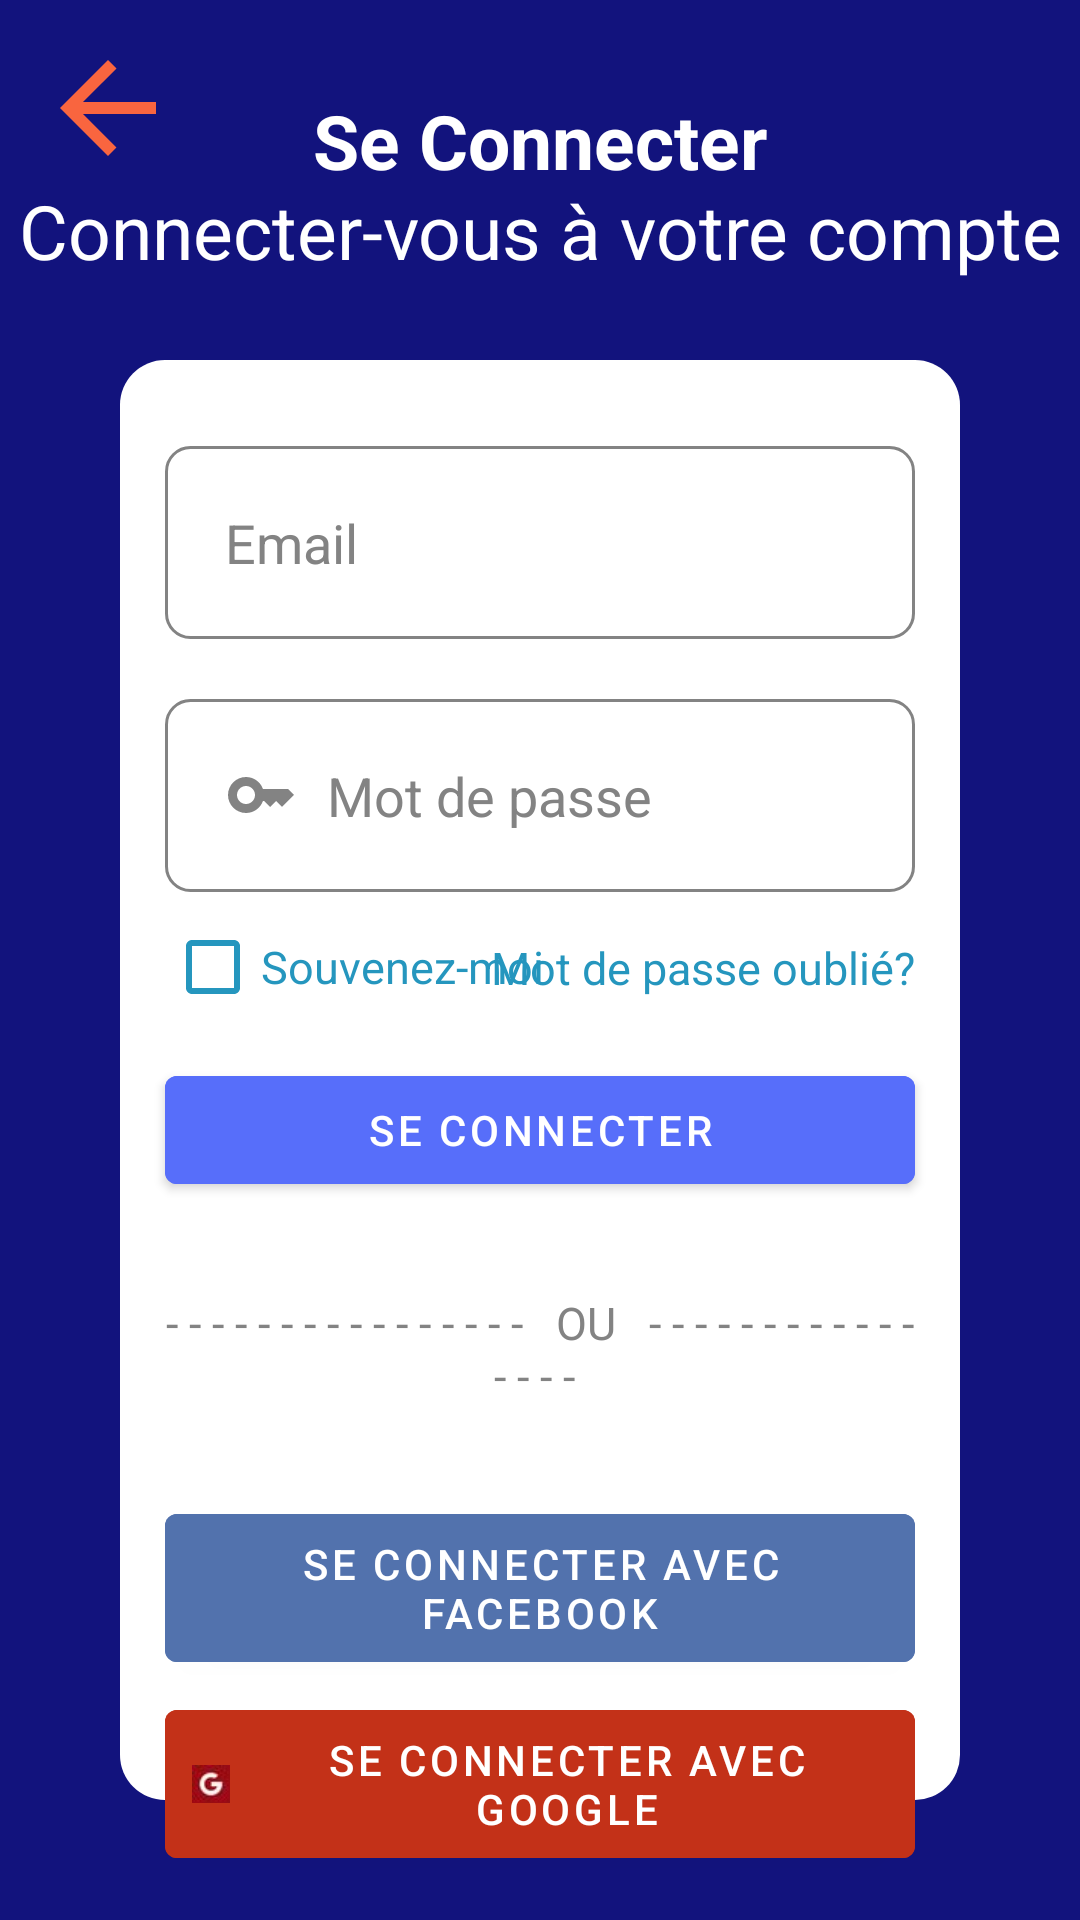

Write the Android layout XML for this screen, with the resource values it uses.
<!-- AndroidManifest.xml: application theme AppTheme -->
<!-- res/layout/activity_sign_in.xml -->
<?xml version="1.0" encoding="utf-8"?>
<RelativeLayout xmlns:android="http://schemas.android.com/apk/res/android"
    xmlns:app="http://schemas.android.com/apk/res-auto"
    xmlns:tools="http://schemas.android.com/tools"
    android:layout_width="match_parent"
    android:layout_height="match_parent"
    android:background="#12137d"
    tools:context=".SignInActivity">

    <ImageView
        android:layout_height="48dp"
        android:layout_width="48dp"
        android:src="@drawable/ic_baseline_arrow_back_24"
        android:id="@+id/backhome"
        android:layout_marginTop="12dp"
        android:layout_marginLeft="12dp"
        app:backgroundTint="@color/white"
        android:onClick="goToHome"/>

    <TextView
        android:layout_width="match_parent"
        android:layout_height="wrap_content"
        android:id="@+id/signin"
        android:text="Se Connecter"
        android:textColor="@color/white"
        android:textSize="25dp"
        android:textStyle="bold"
        android:layout_margin="30dp"
        android:gravity="center"/>

    <TextView
        android:layout_width="match_parent"
        android:layout_height="wrap_content"
        android:text="Connecter-vous à votre compte"
        android:textColor="@color/white"
        android:textSize="25dp"
        android:textStyle="normal"
        android:layout_marginTop="60dp"
        android:gravity="center"/>

    <ImageView
        android:layout_height="match_parent"
        android:layout_width="match_parent"
        android:src="@drawable/boxbg"
        android:id="@+id/signinbox"
        android:layout_marginTop="120dp"
        android:layout_marginBottom="40dp"
        android:layout_marginLeft="40dp"
        android:layout_marginRight="40dp"/>

    <EditText
        android:layout_width="match_parent"
        android:layout_height="wrap_content"
        android:id="@+id/email"
        android:layout_below="@id/signin"
        android:background="@drawable/et_style"
        android:hint="Email"
        android:textColorHint="#838383"
        android:textColor="#838383"
        android:layout_marginTop="55dp"
        android:layout_marginLeft="55dp"
        android:layout_marginRight="55dp"
        android:padding="20dp"
        android:drawableLeft="@drawable/ic_baseline_person_24"
        android:drawablePadding="10dp"/>

    <EditText
        android:layout_width="match_parent"
        android:layout_height="wrap_content"
        android:id="@+id/password"
        android:layout_below="@id/email"
        android:background="@drawable/et_style"
        android:hint="Mot de passe"
        android:inputType="textPassword"
        android:textColorHint="#838383"
        android:textColor="#838383"
        android:layout_marginTop="20dp"
        android:layout_marginLeft="55dp"
        android:layout_marginRight="55dp"
        android:padding="20dp"
        android:drawableLeft="@drawable/ic_baseline_key_24"
        android:drawablePadding="10dp"/>

    <CheckBox
        android:id="@+id/checkBox_remember"
        android:layout_width="wrap_content"
        android:layout_height="wrap_content"
        android:layout_marginLeft="55dp"
        android:layout_marginTop="1dp"
        android:layout_marginRight="55dp"
        android:textColor="#2596be"
        android:buttonTint="#2596be"
        android:text="Souvenez-moi"
        android:textSize="15dp"
        android:layout_below="@id/password"/>

    <TextView
        android:layout_width="match_parent"
        android:layout_height="wrap_content"
        android:id="@+id/forgotpass"
        android:layout_below="@id/password"
        android:text="Mot de passe oublié?"
        android:layout_marginLeft="55dp"
        android:layout_marginTop="15.1dp"
        android:layout_marginRight="55dp"
        android:textSize="15dp"
        android:textColor="#2596be"
        android:textAlignment="viewEnd"/>

    <com.google.android.material.button.MaterialButton
        android:layout_width="match_parent"
        android:layout_height="wrap_content"
        android:id="@+id/loginbtn"
        android:layout_below="@id/forgotpass"
        android:text="Se connecter"
        android:backgroundTint="#576efa"
        android:layout_centerHorizontal="true"
        android:layout_marginTop="20dp"
        android:layout_marginLeft="55dp"
        android:layout_marginRight="55dp"
        />

    <TextView
        android:layout_width="match_parent"
        android:layout_height="wrap_content"
        android:id="@+id/or"
        android:layout_below="@id/loginbtn"
        android:text="- - - - - - - - - - - - - - - -   OU   - - - - - - - - - - - - - - - - "
        android:layout_marginLeft="55dp"
        android:layout_marginTop="30dp"
        android:layout_marginRight="55dp"
        android:textSize="15dp"
        android:textColor="#838383"
        android:gravity="center"/>

    <com.google.android.material.button.MaterialButton
        android:layout_width="match_parent"
        android:layout_height="wrap_content"
        android:id="@+id/facebookbtn"
        android:layout_below="@id/or"
        android:text="Se connecter avec facebook"
        android:backgroundTint="#5272ad"
        android:layout_marginTop="30dp"
        android:layout_marginLeft="55dp"
        android:layout_marginRight="55dp"
        android:drawableLeft="@drawable/fb_icon"
        android:paddingRight="7dp"
        android:paddingLeft="7dp"
        android:paddingTop="7dp"
        android:paddingBottom="7dp"
        />

    <com.google.android.material.button.MaterialButton
        android:layout_width="match_parent"
        android:layout_height="wrap_content"
        android:id="@+id/googlebtn"
        android:layout_below="@id/facebookbtn"
        android:text="Se connecter avec google"
        android:backgroundTint="#c33118"
        android:layout_marginTop="4dp"
        android:layout_marginLeft="55dp"
        android:layout_marginRight="55dp"
        android:drawableLeft="@drawable/google_icon"
        android:paddingRight="12dp"
        android:paddingLeft="9dp"
        android:paddingTop="7dp"
        android:paddingBottom="7dp"
        />

    <TextView
        android:layout_width="match_parent"
        android:layout_height="wrap_content"
        android:id="@+id/createacc"
        android:layout_below="@id/googlebtn"
        android:text="Créer nouveau compte !"
        android:layout_marginLeft="55dp"
        android:layout_marginTop="30dp"
        android:layout_marginRight="55dp"
        android:textSize="15dp"
        android:textColor="#2596be"
        android:gravity="center"
        android:onClick="goToSignUpAct"/>

</RelativeLayout>
<!-- resources referenced by this layout -->
<resources>
  <color name="white">#FFFFFFFF</color>
  <!-- drawable boxbg (drawable-xhdpi) -->
  <?xml version="1.0" encoding="UTF-8"?>
  <shape xmlns:android="http://schemas.android.com/apk/res/android" android:id="@+id/box_background_shape">
      <padding android:left="10dp"
          android:top="20dp"
          android:right="20dp"
          android:bottom="10dp" />
      <corners android:radius="15dp" />
      <solid android:color="#ffffffff" />
  </shape>
  <!-- drawable et_style (drawable-xhdpi) -->
  <?xml version="1.0" encoding="utf-8"?>
  <shape xmlns:android="http://schemas.android.com/apk/res/android" android:shape="rectangle">
      <stroke
          android:width="1dp"
          android:color="#838383" />
      <corners android:radius="8dp"/>
  </shape>
  <!-- drawable google_icon: jpeg bitmap (drawable-xhdpi, 681 bytes) -->
  <!-- drawable ic_baseline_arrow_back_24 (drawable) -->
  <vector android:autoMirrored="true" android:height="24dp"
      android:tint="#F9653F" android:viewportHeight="24"
      android:viewportWidth="24" android:width="24dp" xmlns:android="http://schemas.android.com/apk/res/android">
      <path android:fillColor="@android:color/white" android:pathData="M20,11H7.83l5.59,-5.59L12,4l-8,8 8,8 1.41,-1.41L7.83,13H20v-2z"/>
  </vector>
  <!-- drawable ic_baseline_key_24 (drawable-xhdpi) -->
  <vector android:height="24dp" android:tint="#838383"
      android:viewportHeight="24" android:viewportWidth="24"
      android:width="24dp" xmlns:android="http://schemas.android.com/apk/res/android">
      <path android:fillColor="@android:color/white" android:pathData="M21,10h-8.35C11.83,7.67 9.61,6 7,6c-3.31,0 -6,2.69 -6,6s2.69,6 6,6c2.61,0 4.83,-1.67 5.65,-4H13l2,2l2,-2l2,2l4,-4.04L21,10zM7,15c-1.65,0 -3,-1.35 -3,-3c0,-1.65 1.35,-3 3,-3s3,1.35 3,3C10,13.65 8.65,15 7,15z"/>
  </vector>
  <style name="AppTheme" parent="Theme.MaterialComponents.Light.NoActionBar">
          
          <item name="colorPrimary">@color/colorPrimary</item>
          <item name="colorPrimaryDark">@color/porcelain</item>
          <item name="colorAccent">@color/colorAccent</item>
          <item name="android:windowLightStatusBar" tools:ignore="NewApi">true</item>
      </style>
  <color name="colorPrimary">#98999b</color>
  <color name="porcelain">#ECEFF1</color>
  <color name="colorAccent">#d2d0d1</color>
</resources>
